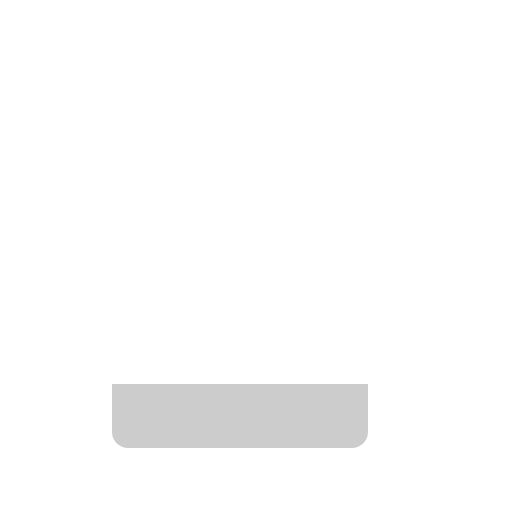
t = 0.00 s
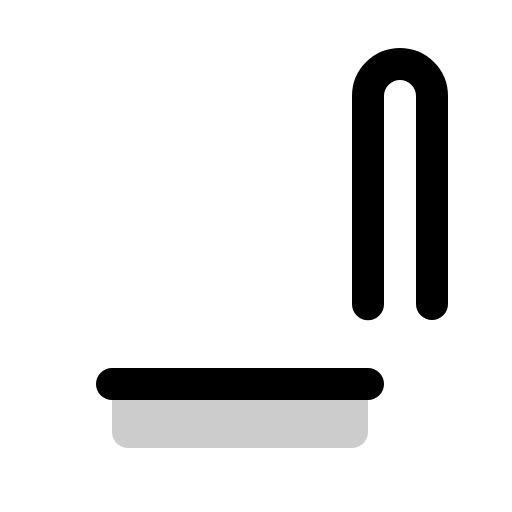
t = 0.38 s
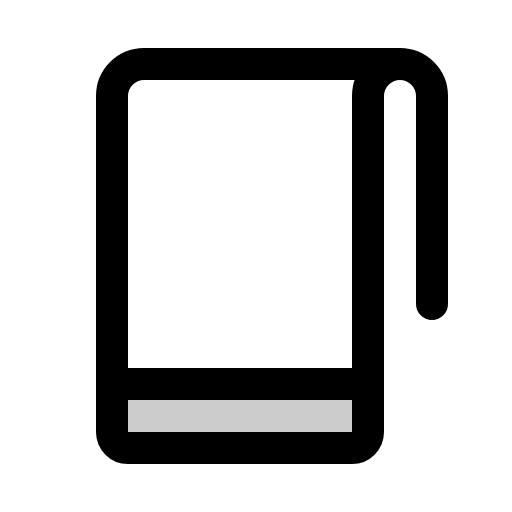
t = 1.13 s
t = 1.50 s: frame unchanged from t = 1.13 s, image omitted
t = 1.88 s: frame unchanged from t = 1.13 s, image omitted
t = 2.63 s: frame unchanged from t = 1.13 s, image omitted

The animated SVG that drew these frames (rendered in a browser with its animation timeline set to each time). Animation: 1 CSS @keyframes rule; one cycle of 3.00 s, repeats indefinitely.

<svg xmlns="http://www.w3.org/2000/svg" viewBox="0 0 256 256">
  <style>
    .draw-line {
      stroke-dasharray: 2000;
      stroke-dashoffset: 0;
    }
    svg:hover .draw-line {
      animation: phosphor-draw-in 3s ease-in-out infinite alternate;
    }
    @keyframes phosphor-draw-in {
      0%   { stroke-dashoffset: 2000; }
      50%  { stroke-dashoffset: 0; }
      100% { stroke-dashoffset: 0; }
    }
  </style><rect width="256" height="256" fill="none"/><path d="M56,192H184v24a8,8,0,0,1-8,8H64a8,8,0,0,1-8-8Z" opacity="0.2"/><path d="M216,152V48a16,16,0,0,0-16-16h0a16,16,0,0,0-16,16V216a8,8,0,0,1-8,8H64a8,8,0,0,1-8-8V48A16,16,0,0,1,72,32H200" fill="none" stroke="currentColor" stroke-linecap="round" stroke-linejoin="round" stroke-width="16" class="draw-line"/><line x1="56" y1="192" x2="184" y2="192" fill="none" stroke="currentColor" stroke-linecap="round" stroke-linejoin="round" stroke-width="16" class="draw-line"/></svg>
